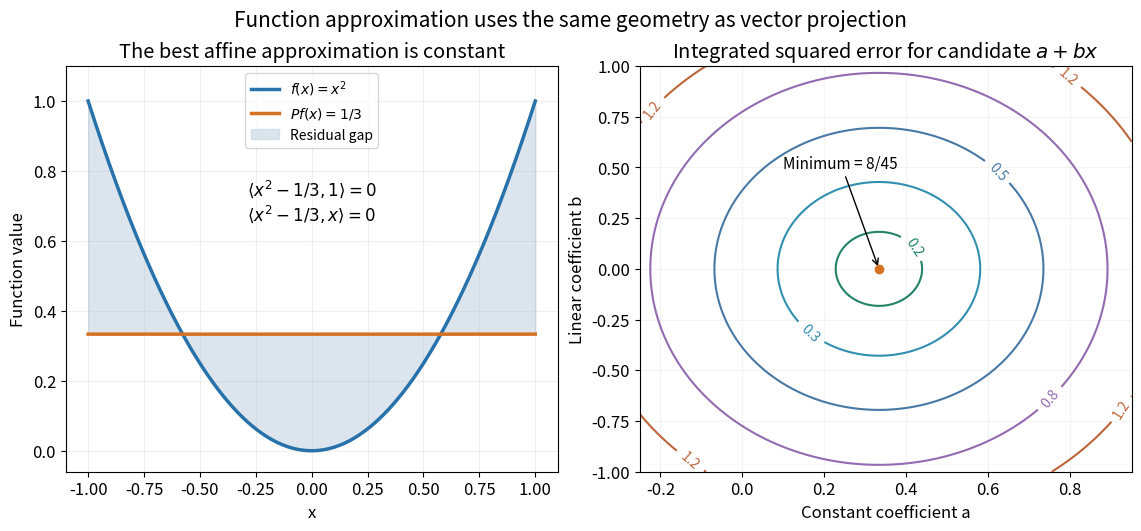

Reproduce this figure in Python.
"""Show the L2 projection of x squared onto affine functions; save to cwd."""

from pathlib import Path

import matplotlib.pyplot as plt
import numpy as np


def main():
    plt.rcParams.update({'font.size': 12})
    x = np.linspace(-1, 1, 1201)
    f = x*x
    projected = np.full_like(x, 1/3)
    squared_error = np.trapezoid((f-projected)**2, x)
    assert np.isclose(squared_error, 8/45, atol=2e-6)
    assert abs(np.trapezoid(f-projected, x)) < 1e-6
    assert abs(np.trapezoid(x*(f-projected), x)) < 1e-12
    fig, axes = plt.subplots(1, 2, figsize=(11.3, 5.2), layout='constrained', facecolor='white')
    axes[0].plot(x, f, color='#2772aa', lw=2.5, label=r'$f(x)=x^2$')
    axes[0].plot(x, projected, color='#d47222', lw=2.5, label=r'$Pf(x)=1/3$')
    axes[0].fill_between(x, f, projected, color='#b3c7d8', alpha=.45, label='Residual gap')
    axes[0].set(xlabel='x', ylabel='Function value', ylim=(-.06, 1.1),
                title='The best affine approximation is constant')
    axes[0].legend(loc='upper center', fontsize=10)
    axes[0].grid(alpha=.2)
    axes[0].text(0, .66, r'$\langle x^2-1/3,1\rangle=0$'+'\n'+r'$\langle x^2-1/3,x\rangle=0$',
                 ha='center', fontsize=12)

    a = np.linspace(-.25, .95, 151)
    b = np.linspace(-1, 1, 151)
    aa, bb = np.meshgrid(a, b)
    error = 8/45+2*(aa-1/3)**2+(2/3)*bb*bb
    contours = axes[1].contour(aa, bb, error, levels=[.2, .3, .5, .8, 1.2],
                               colors=['#238366', '#318fb0', '#4879a4', '#926bb0', '#bc653b'])
    axes[1].clabel(contours, fontsize=10)
    axes[1].scatter([1/3], [0], color='#d47222', zorder=4)
    axes[1].annotate('Minimum = 8/45', (1/3, 0), xytext=(.1, .5),
                     arrowprops={'arrowstyle': '->'}, fontsize=11)
    axes[1].set(xlabel='Constant coefficient a', ylabel='Linear coefficient b',
                title=r'Integrated squared error for candidate $a+bx$')
    axes[1].grid(alpha=.15)
    fig.suptitle('Function approximation uses the same geometry as vector projection', fontsize=15)
    fig.savefig(Path.cwd() / 'hilbert-function-approximation.png', dpi=120, facecolor='white')
    plt.close(fig)


if __name__ == '__main__':
    main()
